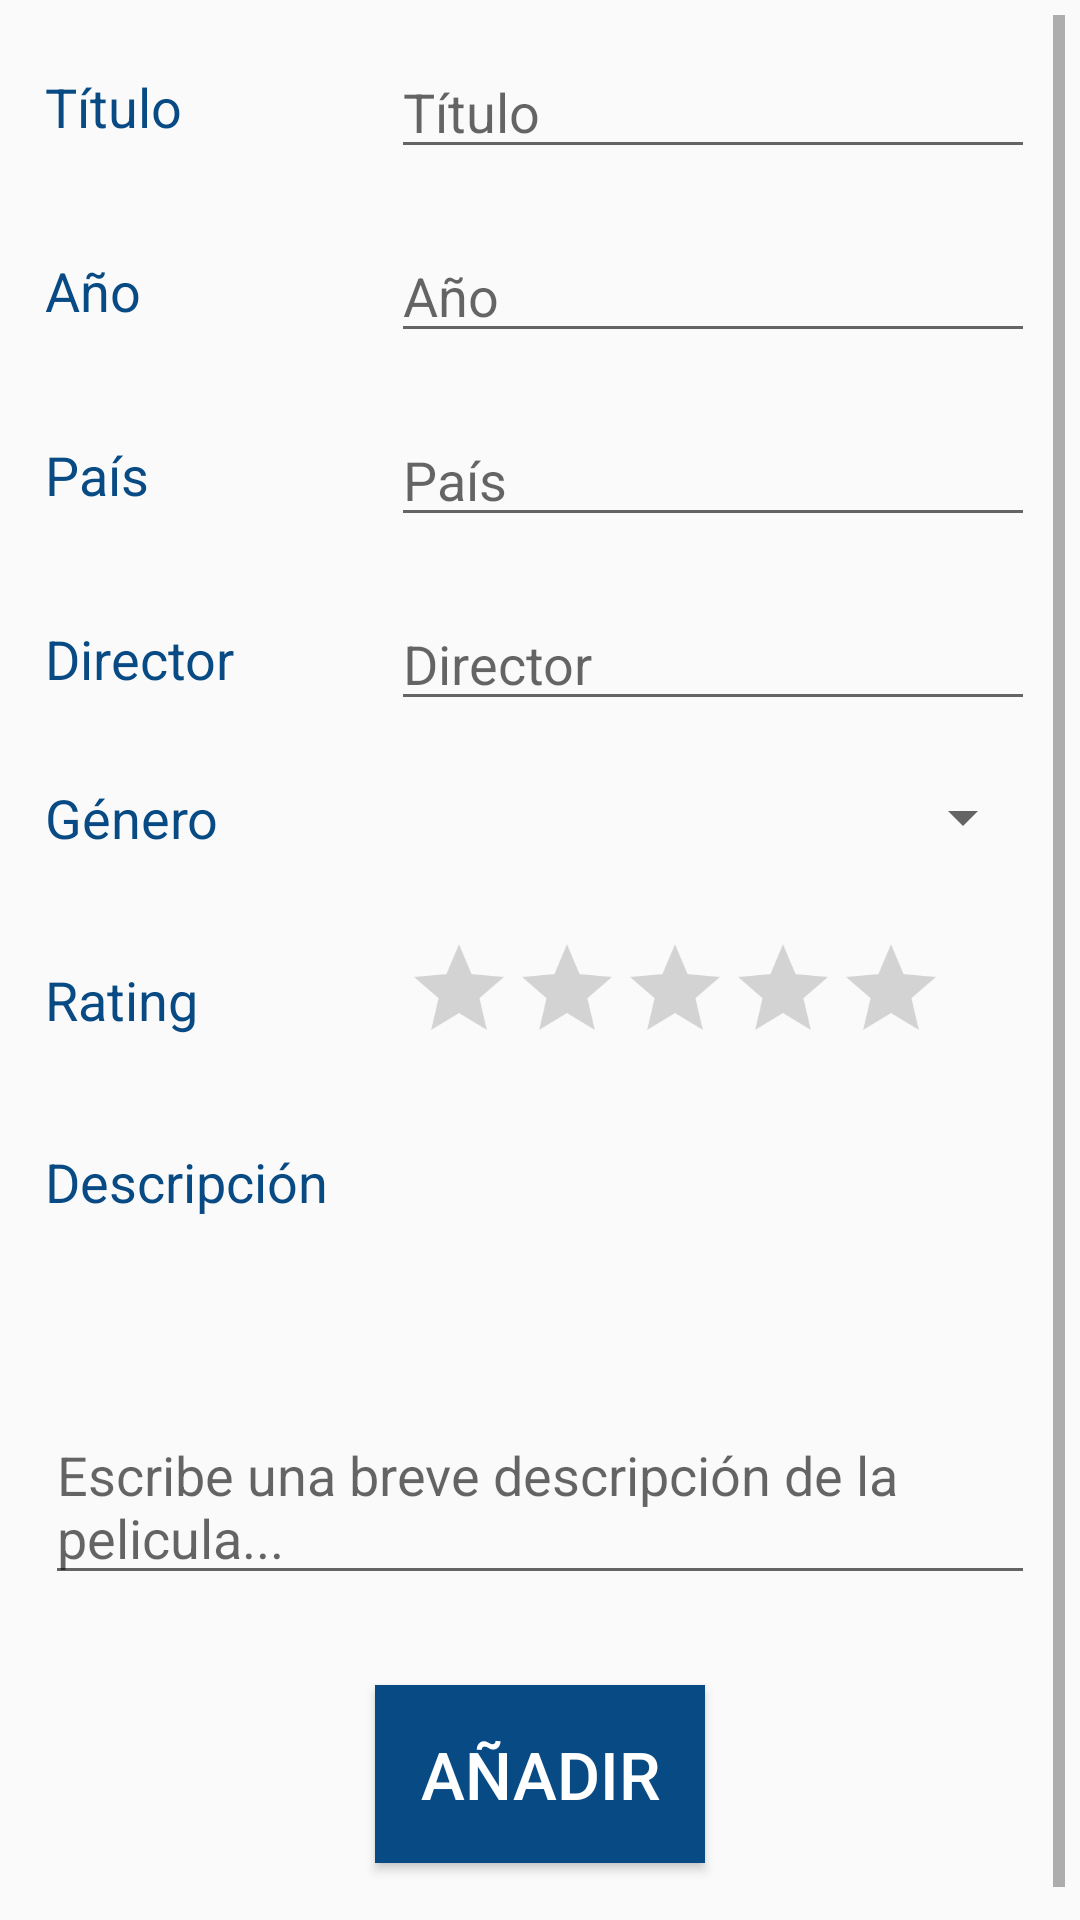

The Android layout XML behind this screen, and the referenced resources:
<!-- AndroidManifest.xml: application theme AppTheme -->
<!-- res/layout/activity_new_film.xml -->
<?xml version="1.0" encoding="utf-8"?>
<RelativeLayout xmlns:android="http://schemas.android.com/apk/res/android"
    xmlns:app="http://schemas.android.com/apk/res-auto"
    xmlns:tools="http://schemas.android.com/tools"
    android:id="@+id/relativeLayoutNewFilmMain"
    android:layout_width="match_parent"
    android:layout_height="match_parent"
    android:layout_marginTop="20dp"
    android:focusable="true"
    android:focusableInTouchMode="true"
    android:padding="5dp"
    tools:context=".NewFilmActivity">

    <ScrollView
        android:id="@+id/scrollViewNewFilmMain"

        android:layout_width="match_parent"
        android:layout_height="match_parent">

        <LinearLayout
            android:id="@+id/linearLayoutNewFilmMain"
            android:layout_width="match_parent"
            android:layout_height="match_parent"
            android:orientation="vertical">


            <LinearLayout
                android:id="@+id/linearLayoutTitle"
                android:layout_width="match_parent"
                android:layout_height="wrap_content"
                android:orientation="horizontal"
                android:padding="10dp">

                <TextView
                    android:id="@+id/textViewTitle"
                    android:layout_width="0dp"
                    android:layout_height="wrap_content"
                    android:layout_gravity="center_vertical"
                    android:layout_weight="0.35"
                    android:text="Título"
                    android:textColor="#084a83"
                    android:textSize="18sp" />

                <EditText
                    android:id="@+id/editTextTitle"
                    android:layout_width="0dp"
                    android:layout_height="wrap_content"
                    android:layout_gravity="center_vertical"
                    android:layout_weight="0.65"
                    android:ems="10"
                    android:hint="Título"
                    android:inputType="textPersonName" />
            </LinearLayout>

            <LinearLayout
                android:id="@+id/linearLayoutYear"
                android:layout_width="match_parent"
                android:layout_height="wrap_content"
                android:orientation="horizontal"
                android:padding="10dp">

                <TextView
                    android:id="@+id/textViewYear"
                    android:layout_width="0dp"
                    android:layout_height="wrap_content"
                    android:layout_gravity="center_vertical"
                    android:layout_weight="0.35"
                    android:text="Año"
                    android:textColor="#084a83"
                    android:textSize="18sp" />

                <EditText
                    android:id="@+id/editTextYear"
                    android:layout_width="0dp"
                    android:layout_height="wrap_content"
                    android:layout_gravity="center_vertical"
                    android:layout_weight="0.65"
                    android:ems="10"
                    android:hint="Año"
                    android:inputType="number" />
            </LinearLayout>

            <LinearLayout
                android:id="@+id/linearLayoutCountry"
                android:layout_width="match_parent"
                android:layout_height="wrap_content"
                android:orientation="horizontal"
                android:padding="10dp">

                <TextView
                    android:id="@+id/textViewCountry"
                    android:layout_width="0dp"
                    android:layout_height="wrap_content"
                    android:layout_gravity="center_vertical"
                    android:layout_weight="0.35"
                    android:text="País"
                    android:textColor="#084a83"
                    android:textSize="18sp" />

                <EditText
                    android:id="@+id/editTextCountry"
                    android:layout_width="0dp"
                    android:layout_height="wrap_content"
                    android:layout_gravity="center_vertical"
                    android:layout_weight="0.65"
                    android:ems="10"
                    android:hint="País"
                    android:inputType="textAutoComplete" />
            </LinearLayout>

            <LinearLayout
                android:id="@+id/linearLayoutDirector"
                android:layout_width="match_parent"
                android:layout_height="wrap_content"
                android:orientation="horizontal"
                android:padding="10dp">

                <TextView
                    android:id="@+id/textViewDirector"
                    android:layout_width="0dp"
                    android:layout_height="wrap_content"
                    android:layout_gravity="center_vertical"
                    android:layout_weight="0.35"
                    android:text="Director"
                    android:textColor="#084a83"
                    android:textSize="18sp" />

                <EditText
                    android:id="@+id/editTextDirector"
                    android:layout_width="0dp"
                    android:layout_height="wrap_content"
                    android:layout_gravity="center_vertical"
                    android:layout_weight="0.65"
                    android:ems="10"
                    android:hint="Director"
                    android:inputType="textPersonName" />
            </LinearLayout>

            <LinearLayout
                android:id="@+id/linearLayoutGenre"
                android:layout_width="match_parent"
                android:layout_height="wrap_content"
                android:orientation="horizontal"
                android:padding="10dp">

                <TextView
                    android:id="@+id/textViewGenre"
                    android:layout_width="0dp"
                    android:layout_height="wrap_content"
                    android:layout_gravity="center_vertical"
                    android:layout_weight="0.35"
                    android:text="Género"
                    android:textColor="#084a83"
                    android:textSize="18sp" />

                <Spinner
                    android:id="@+id/spinnerGenre"
                    android:layout_width="0dp"
                    android:layout_height="wrap_content"
                    android:layout_gravity="center_vertical"
                    android:layout_weight="0.65" />

            </LinearLayout>

            <LinearLayout
                android:id="@+id/linearLayoutRating"
                android:layout_width="match_parent"
                android:layout_height="wrap_content"
                android:orientation="horizontal"
                android:padding="10dp">

                <TextView
                    android:id="@+id/textViewRating"
                    android:layout_width="0dp"
                    android:layout_height="wrap_content"
                    android:layout_gravity="center_vertical"
                    android:layout_weight="0.35"
                    android:text="Rating"
                    android:textColor="#084a83"
                    android:textSize="18sp" />

                <RatingBar
                    android:id="@+id/ratingBarFilm"
                    android:layout_width="wrap_content"
                    android:layout_height="wrap_content"
                    android:layout_gravity="center_vertical"
                    android:scaleX="0.75"
                    android:scaleY="0.75"
                    android:numStars="5"
                    android:rating="0"
                    android:stepSize="0.5" />


            </LinearLayout>


            <RelativeLayout
                android:id="@+id/relativeLayoutDescription"
                android:layout_width="match_parent"
                android:layout_height="wrap_content"
                android:orientation="horizontal"
                android:padding="10dp">

                <TextView
                    android:id="@+id/textViewDescription"
                    android:layout_width="wrap_content"
                    android:layout_height="wrap_content"
                    android:layout_gravity="center_vertical"
                    android:text="Descripción"
                    android:textColor="#084a83"
                    android:textSize="18sp" />

                <EditText
                    android:id="@+id/editTextDescription"
                    android:layout_width="match_parent"
                    android:layout_height="150sp"
                    android:ems="10"
                    android:hint="Escribe una breve descripción de la pelicula..."
                    android:inputType="textCapSentences|textMultiLine"
                    android:maxLength="2000"
                    android:maxLines="4"
                    android:gravity="bottom"/>

            </RelativeLayout>


            <ProgressBar
                android:id="@+id/progressBarFilmAdded"
                style="?android:attr/progressBarStyle"
                android:layout_width="wrap_content"
                android:layout_height="wrap_content"
                android:layout_gravity="center_horizontal"
                android:layout_margin="10dp"
                android:visibility="gone"/>

            <Button
                android:id="@+id/buttonAdd"
                android:layout_width="wrap_content"
                android:layout_height="wrap_content"
                android:layout_gravity="center_horizontal"
                android:background="#084a83"
                android:padding="15dp"
                android:layout_margin="20sp"
                android:text="AÑADIR"
                android:textColor="#FFFFFF"
                android:textSize="22sp" />

        </LinearLayout>

    </ScrollView>

</RelativeLayout>
<!-- resources referenced by this layout -->
<resources>
  <style name="AppTheme" parent="Theme.AppCompat.Light.DarkActionBar">
          
          <item name="colorPrimary">#c6e5f3</item>
          <item name="colorPrimaryDark">#084a83</item>
          <item name="colorAccent">#084a83</item>
      </style>
</resources>
